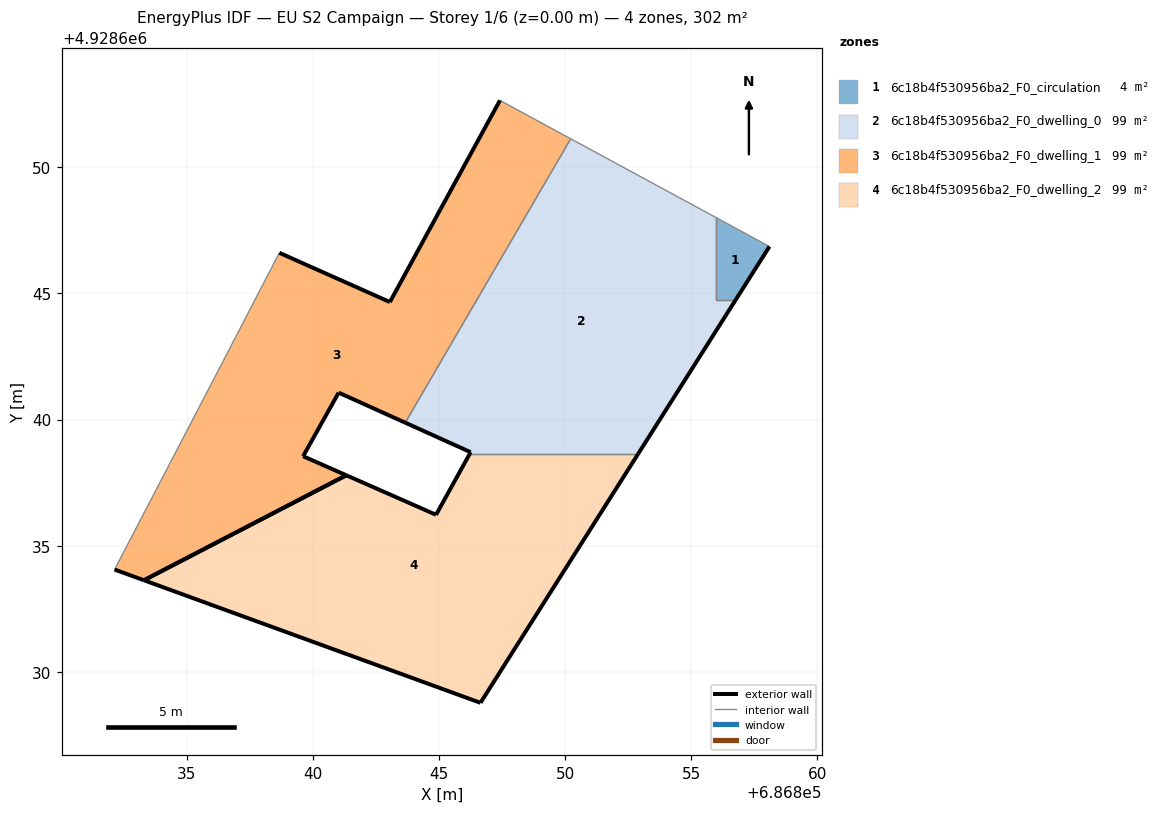
=== STOREY PLAN SPEC (per zone: floor XY polygon, exterior-wall plan segments, windows/doors) ===
zone 1: 6c18b4f530956ba2_F0_circulation  (4.3 m²)
  floor: (686856.75, 4928644.73) (686858.10, 4928646.86) (686855.97, 4928648.01) (686855.97, 4928644.73)
  exterior wall: (686858.10, 4928646.86) – (686856.75, 4928644.73)  [2.5 m]
  interior walls: 3
zone 2: 6c18b4f530956ba2_F0_dwelling_0  (99.2 m²)
  floor: (686852.89, 4928638.63) (686856.75, 4928644.73) (686855.97, 4928644.73) (686855.97, 4928648.01) (686850.22, 4928651.13) (686843.67, 4928639.88) (686846.26, 4928638.71) (686846.21, 4928638.63)
  exterior wall: (686846.21, 4928638.63) – (686846.26, 4928638.71)  [0.1 m]
  exterior wall: (686846.26, 4928638.71) – (686843.67, 4928639.88)  [2.8 m]
  exterior wall: (686856.75, 4928644.73) – (686852.89, 4928638.63)  [7.2 m]
  interior walls: 5
zone 3: 6c18b4f530956ba2_F0_dwelling_1  (99.2 m²)
  floor: (686843.67, 4928639.88) (686850.22, 4928651.13) (686847.42, 4928652.65) (686845.06, 4928648.33) (686843.06, 4928644.66) (686838.68, 4928646.61) (686835.98, 4928641.41) (686832.15, 4928634.06) (686833.31, 4928633.64) (686841.33, 4928637.80) (686839.62, 4928638.55) (686841.03, 4928641.07)
  exterior wall: (686838.68, 4928646.61) – (686843.06, 4928644.66)  [4.8 m]
  exterior wall: (686843.06, 4928644.66) – (686845.06, 4928648.33)  [4.2 m]
  exterior wall: (686845.06, 4928648.33) – (686847.42, 4928652.65)  [4.9 m]
  exterior wall: (686843.67, 4928639.88) – (686841.03, 4928641.07)  [2.9 m]
  exterior wall: (686841.03, 4928641.07) – (686839.62, 4928638.55)  [2.9 m]
  exterior wall: (686839.62, 4928638.55) – (686841.33, 4928637.80)  [1.9 m]
  exterior wall: (686833.31, 4928633.64) – (686832.15, 4928634.06)  [1.2 m]
  exterior wall: (686841.33, 4928637.80) – (686833.31, 4928633.64)  [9.0 m]
  interior walls: 4
zone 4: 6c18b4f530956ba2_F0_dwelling_2  (99.0 m²)
  floor: (686846.65, 4928628.78) (686852.89, 4928638.63) (686846.21, 4928638.63) (686844.89, 4928636.23) (686841.33, 4928637.80) (686833.31, 4928633.64)
  exterior wall: (686841.33, 4928637.80) – (686844.89, 4928636.23)  [3.9 m]
  exterior wall: (686844.89, 4928636.23) – (686846.21, 4928638.63)  [2.7 m]
  exterior wall: (686852.89, 4928638.63) – (686846.65, 4928628.78)  [11.7 m]
  exterior wall: (686846.65, 4928628.78) – (686833.31, 4928633.64)  [14.2 m]
  exterior wall: (686833.31, 4928633.64) – (686841.33, 4928637.80)  [9.0 m]
  interior walls: 1

=== DERIVED (storey summary) ===
Building: EU S2 Campaign
Storey: 1 of 6  (floor level z = 0.00 m)
Storey gross floor area: 301.7 m²
Zones on this storey: 4
  - 6c18b4f530956ba2_F0_circulation: floor 4.3 m²; exterior wall 2.5 m (7.6 m²); WWR 0.0%
  - 6c18b4f530956ba2_F0_dwelling_0: floor 99.2 m²; exterior wall 10.2 m (30.5 m²); WWR 0.0%
  - 6c18b4f530956ba2_F0_dwelling_1: floor 99.2 m²; exterior wall 31.8 m (95.5 m²); WWR 0.0%
  - 6c18b4f530956ba2_F0_dwelling_2: floor 99.0 m²; exterior wall 41.5 m (124.5 m²); WWR 0.0%
Zone adjacency (shared interzone walls):
  - 6c18b4f530956ba2_F0_circulation ↔ 6c18b4f530956ba2_F0_dwelling_0
  - 6c18b4f530956ba2_F0_dwelling_0 ↔ 6c18b4f530956ba2_F0_dwelling_1
  - 6c18b4f530956ba2_F0_dwelling_0 ↔ 6c18b4f530956ba2_F0_dwelling_2